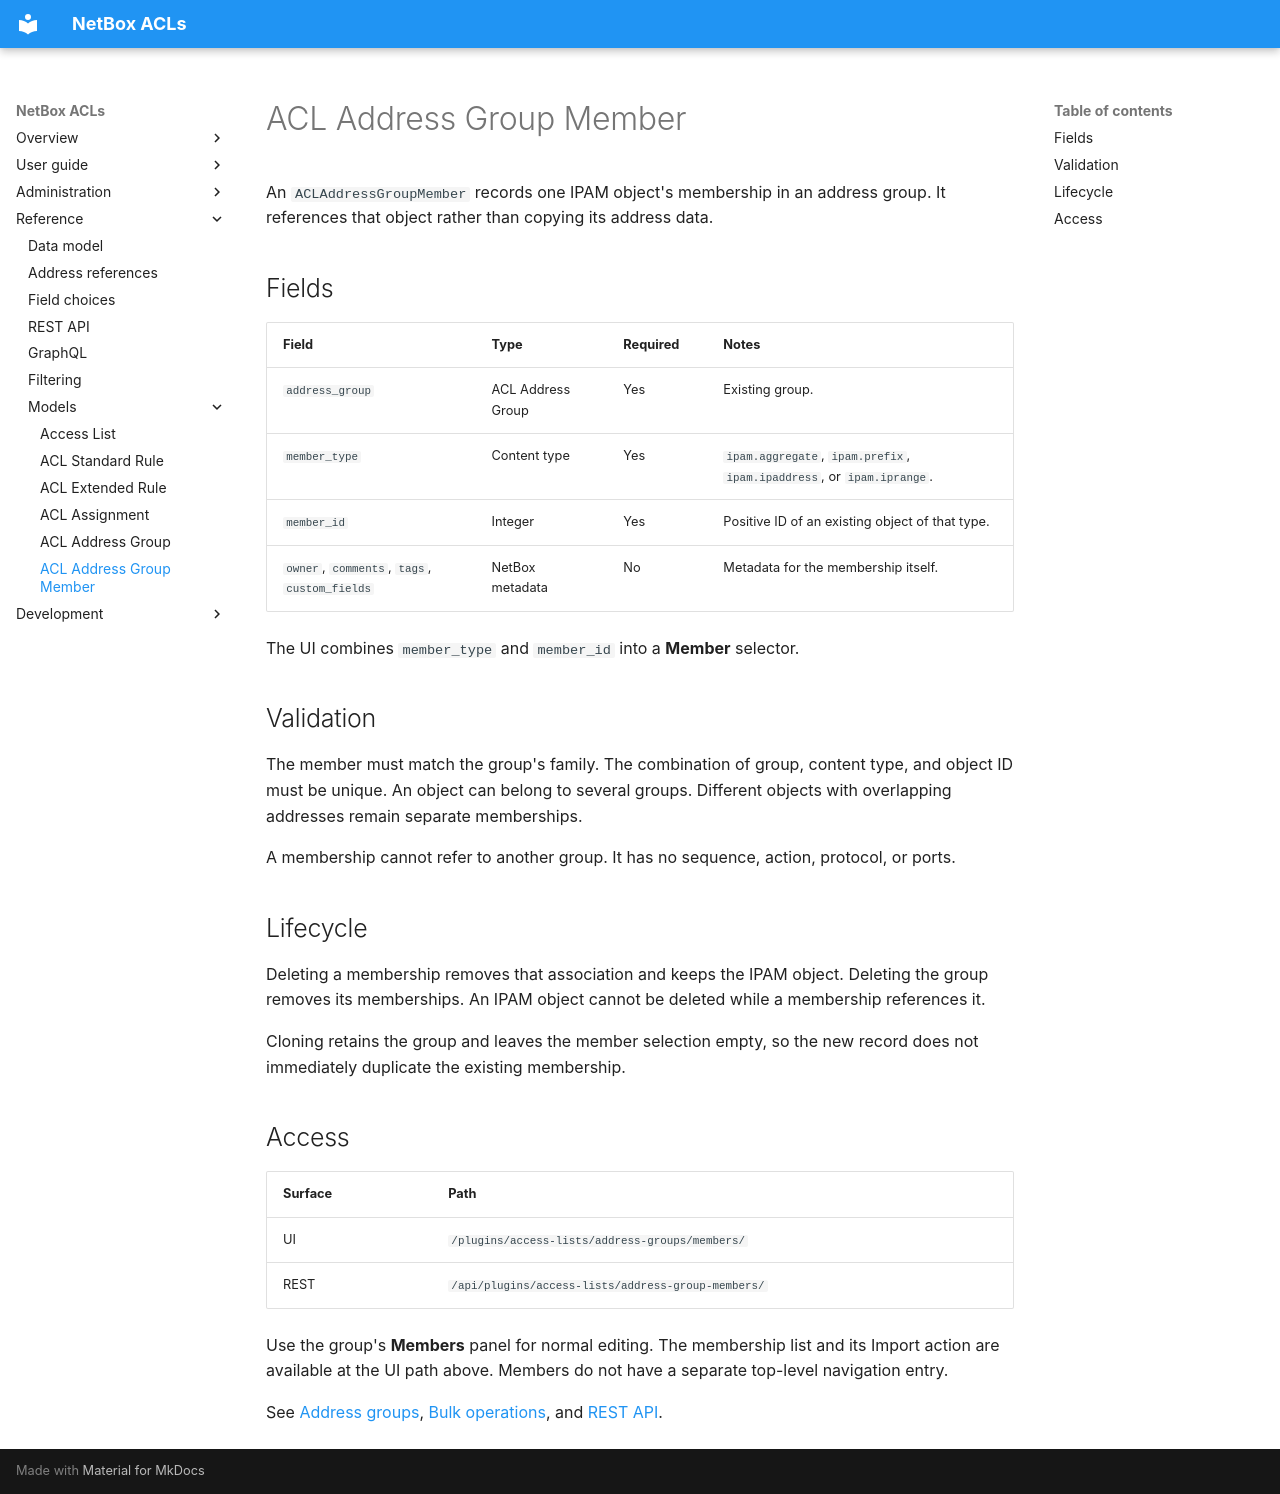

repository: netbox-community/netbox-acls · page: reference/models/acladdressgroupmember/index.html · generator: mkdocs

# ACL Address Group Member

An `ACLAddressGroupMember` records one IPAM object's membership in an address
group. It references that object rather than copying its address data.

## Fields

| Field | Type | Required | Notes |
|---|---|---|---|
| `address_group` | ACL Address Group | Yes | Existing group. |
| `member_type` | Content type | Yes | `ipam.aggregate`, `ipam.prefix`, `ipam.ipaddress`, or `ipam.iprange`. |
| `member_id` | Integer | Yes | Positive ID of an existing object of that type. |
| `owner`, `comments`, `tags`, `custom_fields` | NetBox metadata | No | Metadata for the membership itself. |

The UI combines `member_type` and `member_id` into a **Member** selector.

## Validation

The member must match the group's family. The combination of group, content
type, and object ID must be unique. An object can belong to several groups.
Different objects with overlapping addresses remain separate memberships.

A membership cannot refer to another group. It has no sequence, action,
protocol, or ports.

## Lifecycle

Deleting a membership removes that association and keeps the IPAM object.
Deleting the group removes its memberships. An IPAM object cannot be deleted
while a membership references it.

Cloning retains the group and leaves the member selection empty, so the new
record does not immediately duplicate the existing membership.

## Access

| Surface | Path |
|---|---|
| UI | `/plugins/access-lists/address-groups/members/` |
| REST | `/api/plugins/access-lists/address-group-members/` |

Use the group's **Members** panel for normal editing. The membership list and
its Import action are available at the UI path above. Members do not have a
separate top-level navigation entry.

See [Address groups](../../user-guide/address-groups.md), [Bulk operations](../../user-guide/bulk-operations.md),
and [REST API](../rest-api.md).
